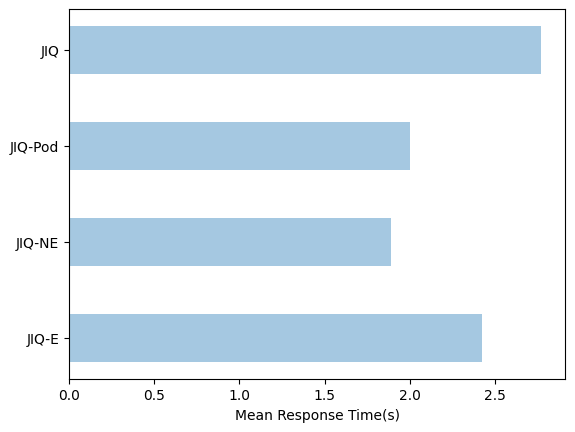

The matplotlib source for this figure:
import matplotlib.pyplot as plt
plt.rcdefaults()
import numpy as np
import matplotlib.pyplot as plt

names = ('JIQ-E', 'JIQ-NE', 'JIQ-Pod', 'JIQ')
y_pos = np.arange(len(names))
performance = [2.42323388662, 1.88812454657,2.00255083399, 2.77428427396]

plt.barh(y_pos, performance,  align='center', height = 0.5, alpha=0.4)
plt.yticks(y_pos, names)
plt.xlabel('Mean Response Time(s)')

plt.show()
#plt.savefig("/users/<user>/desktop/ec2.eps",format="eps")